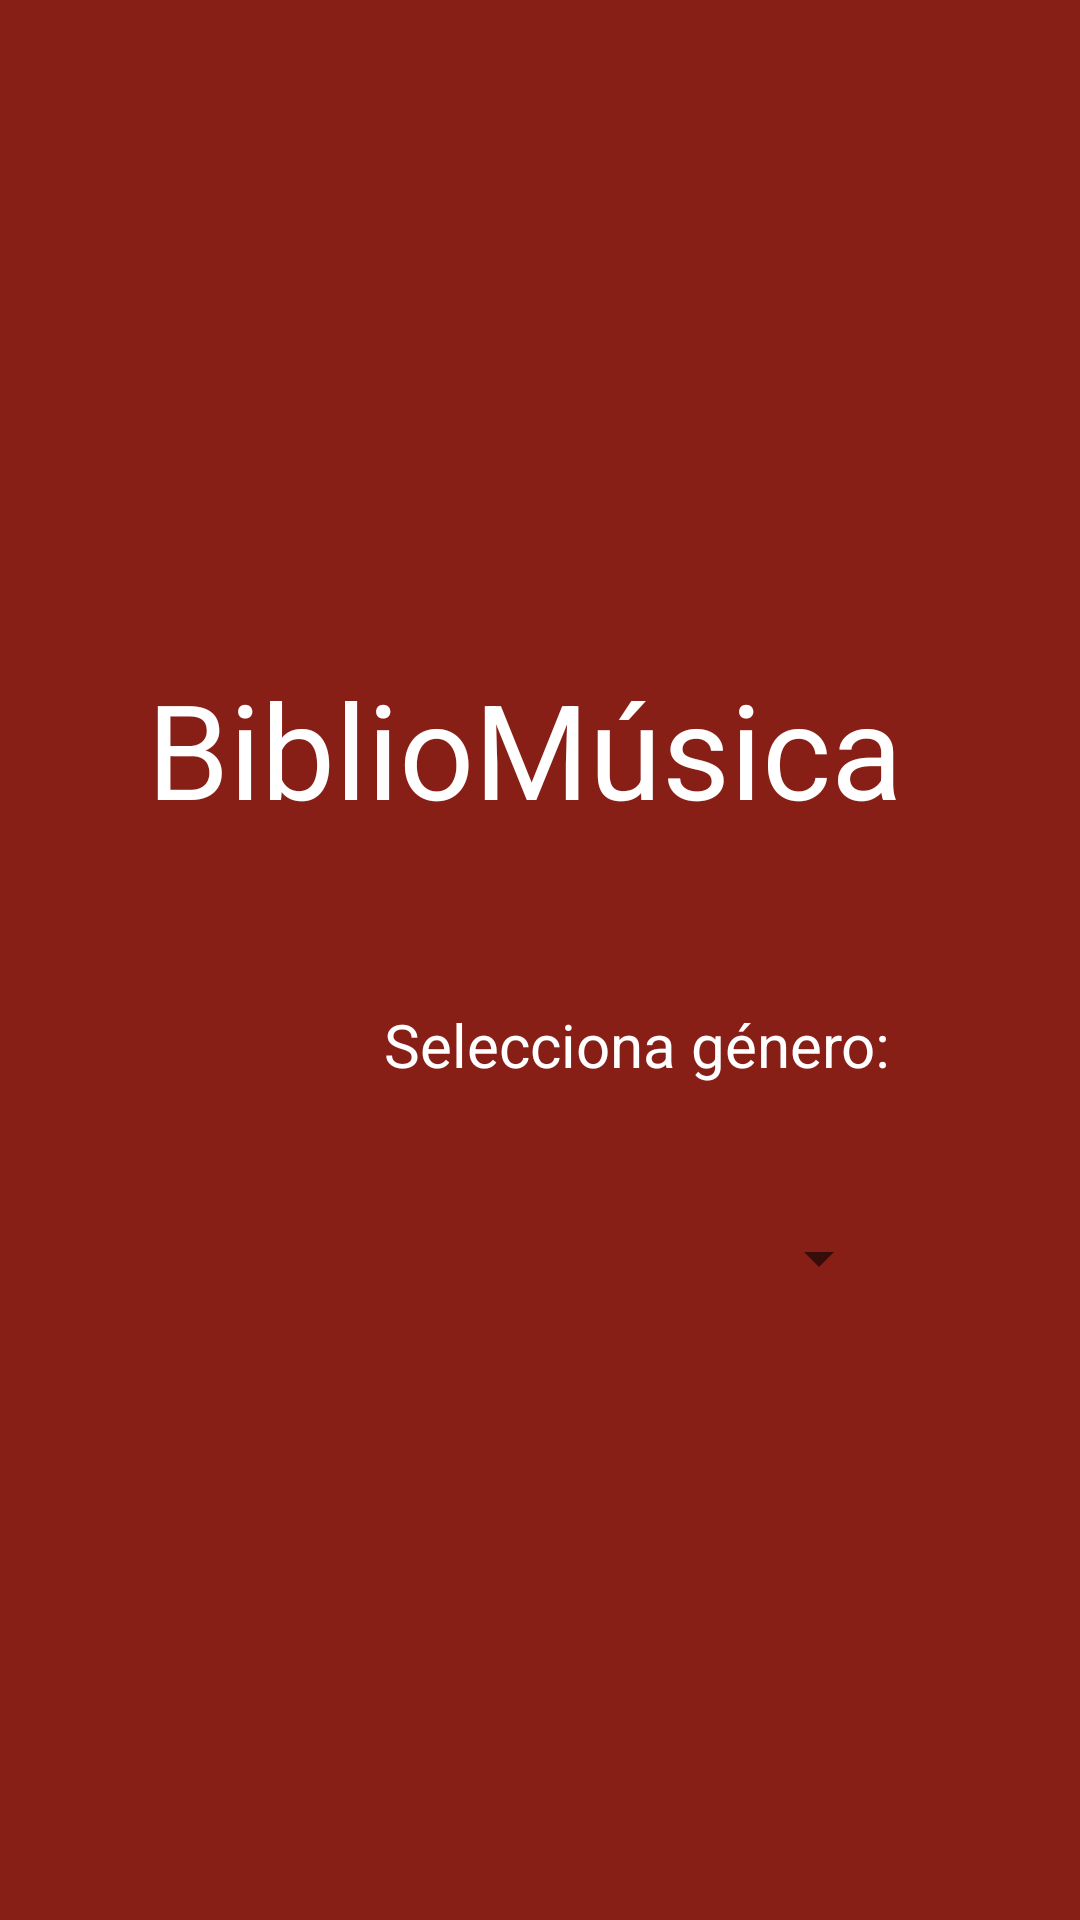

Android layout source for this screen:
<!-- AndroidManifest.xml: application theme Theme.RecyclingViewLearning -->
<!-- res/layout/fragment_menu.xml -->
<?xml version="1.0" encoding="utf-8"?>
<androidx.constraintlayout.widget.ConstraintLayout
    xmlns:android="http://schemas.android.com/apk/res/android"
    xmlns:app="http://schemas.android.com/apk/res-auto"
    xmlns:tools="http://schemas.android.com/tools"
    android:layout_width="match_parent"
    android:id="@+id/menuFragment"
    android:layout_height="match_parent"
    android:background="#881F17"
    tools:context=".MenuFragment">

    <TextView
        android:id="@+id/titulo"
        android:layout_width="wrap_content"
        android:layout_height="wrap_content"
        android:layout_marginTop="220dp"
        android:text="BiblioMúsica"
        android:textColor="@color/white"
        android:textSize="44dp"
        app:layout_constraintEnd_toEndOf="parent"
        app:layout_constraintHorizontal_bias="0.455"
        app:layout_constraintStart_toStartOf="parent"
        app:layout_constraintTop_toTopOf="parent" />

    <TextView
        android:id="@+id/seleccionaGenero"
        android:layout_width="wrap_content"
        android:layout_height="wrap_content"
        android:layout_marginTop="56dp"
        android:layout_marginEnd="4dp"
        android:text="Selecciona género:"
        android:textColor="@color/white"
        android:textSize="20dp"
        app:layout_constraintEnd_toEndOf="@+id/titulo"
        app:layout_constraintTop_toBottomOf="@+id/titulo" />

    <Spinner
        android:id="@+id/spinner"
        android:layout_width="wrap_content"
        android:layout_height="wrap_content"
        app:layout_constraintBottom_toBottomOf="parent"
        app:layout_constraintEnd_toEndOf="@+id/seleccionaGenero"
        app:layout_constraintHorizontal_bias="1.0"
        app:layout_constraintStart_toStartOf="parent"
        app:layout_constraintTop_toBottomOf="@+id/seleccionaGenero"
        app:layout_constraintVertical_bias="0.179" />


</androidx.constraintlayout.widget.ConstraintLayout>
<!-- resources referenced by this layout -->
<resources>
  <style name="Theme.RecyclingViewLearning" parent="Theme.MaterialComponents.DayNight.DarkActionBar">
          
          <item name="colorPrimary">@color/purple_500</item>
          <item name="colorPrimaryVariant">@color/purple_700</item>
          <item name="colorOnPrimary">@color/white</item>
          
          <item name="colorSecondary">@color/teal_200</item>
          <item name="colorSecondaryVariant">@color/teal_700</item>
          <item name="colorOnSecondary">@color/black</item>
          
          <item name="android:statusBarColor" tools:targetApi="l">?attr/colorPrimaryVariant</item>
          
      </style>
  <!-- not gathered from this repository: default colours our renderer supplied (Android Studio template values) -->
  <color name="purple_500">#FF6200EE</color>
  <color name="purple_700">#FF3700B3</color>
  <color name="teal_200">#FF03DAC5</color>
  <color name="teal_700">#FF018786</color>
  <color name="black">#FF000000</color>
  <color name="white">#FFFFFFFF</color>
</resources>
